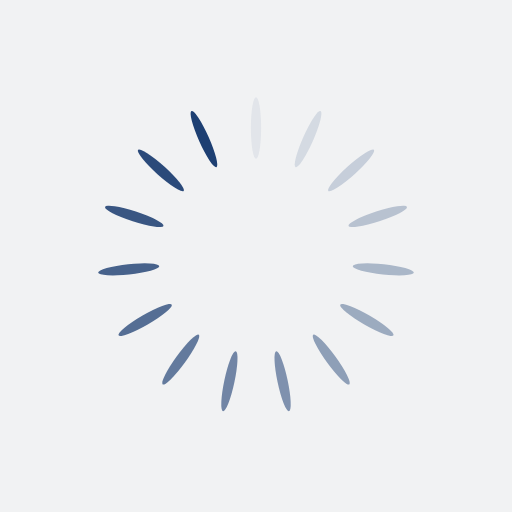
t = 0.00 s
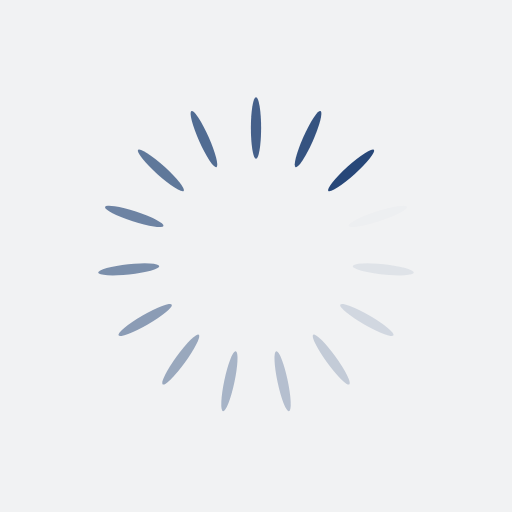
t = 0.25 s
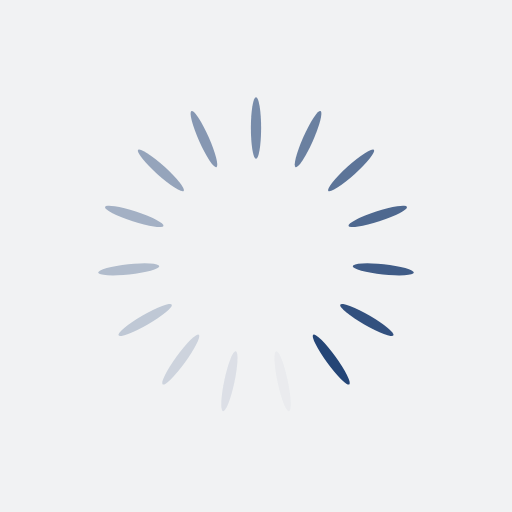
t = 0.50 s
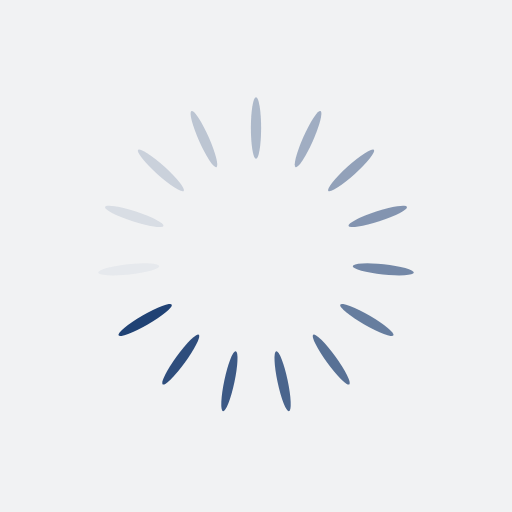
t = 0.75 s

The animated SVG that drew these frames (rendered in a browser with its animation timeline set to each time). Animation: 15 SMIL elements (animate=15); one cycle of 1.00 s, repeats indefinitely.

<?xml version="1.0" encoding="utf-8"?>
<svg xmlns="http://www.w3.org/2000/svg" xmlns:xlink="http://www.w3.org/1999/xlink" style="margin: auto; background: rgb(241, 242, 243) none repeat scroll 0% 0%; display: block; shape-rendering: auto;" width="137px" height="137px" viewBox="0 0 100 100" preserveAspectRatio="xMidYMid">
<g transform="rotate(0 50 50)">
  <rect x="49" y="19" rx="1" ry="6" width="2" height="12" fill="#1d3f72">
    <animate attributeName="opacity" values="1;0" keyTimes="0;1" dur="1s" begin="-0.9333333333333333s" repeatCount="indefinite"></animate>
  </rect>
</g><g transform="rotate(24 50 50)">
  <rect x="49" y="19" rx="1" ry="6" width="2" height="12" fill="#1d3f72">
    <animate attributeName="opacity" values="1;0" keyTimes="0;1" dur="1s" begin="-0.8666666666666667s" repeatCount="indefinite"></animate>
  </rect>
</g><g transform="rotate(48 50 50)">
  <rect x="49" y="19" rx="1" ry="6" width="2" height="12" fill="#1d3f72">
    <animate attributeName="opacity" values="1;0" keyTimes="0;1" dur="1s" begin="-0.8s" repeatCount="indefinite"></animate>
  </rect>
</g><g transform="rotate(72 50 50)">
  <rect x="49" y="19" rx="1" ry="6" width="2" height="12" fill="#1d3f72">
    <animate attributeName="opacity" values="1;0" keyTimes="0;1" dur="1s" begin="-0.7333333333333333s" repeatCount="indefinite"></animate>
  </rect>
</g><g transform="rotate(96 50 50)">
  <rect x="49" y="19" rx="1" ry="6" width="2" height="12" fill="#1d3f72">
    <animate attributeName="opacity" values="1;0" keyTimes="0;1" dur="1s" begin="-0.6666666666666666s" repeatCount="indefinite"></animate>
  </rect>
</g><g transform="rotate(120 50 50)">
  <rect x="49" y="19" rx="1" ry="6" width="2" height="12" fill="#1d3f72">
    <animate attributeName="opacity" values="1;0" keyTimes="0;1" dur="1s" begin="-0.6s" repeatCount="indefinite"></animate>
  </rect>
</g><g transform="rotate(144 50 50)">
  <rect x="49" y="19" rx="1" ry="6" width="2" height="12" fill="#1d3f72">
    <animate attributeName="opacity" values="1;0" keyTimes="0;1" dur="1s" begin="-0.5333333333333333s" repeatCount="indefinite"></animate>
  </rect>
</g><g transform="rotate(168 50 50)">
  <rect x="49" y="19" rx="1" ry="6" width="2" height="12" fill="#1d3f72">
    <animate attributeName="opacity" values="1;0" keyTimes="0;1" dur="1s" begin="-0.4666666666666667s" repeatCount="indefinite"></animate>
  </rect>
</g><g transform="rotate(192 50 50)">
  <rect x="49" y="19" rx="1" ry="6" width="2" height="12" fill="#1d3f72">
    <animate attributeName="opacity" values="1;0" keyTimes="0;1" dur="1s" begin="-0.4s" repeatCount="indefinite"></animate>
  </rect>
</g><g transform="rotate(216 50 50)">
  <rect x="49" y="19" rx="1" ry="6" width="2" height="12" fill="#1d3f72">
    <animate attributeName="opacity" values="1;0" keyTimes="0;1" dur="1s" begin="-0.3333333333333333s" repeatCount="indefinite"></animate>
  </rect>
</g><g transform="rotate(240 50 50)">
  <rect x="49" y="19" rx="1" ry="6" width="2" height="12" fill="#1d3f72">
    <animate attributeName="opacity" values="1;0" keyTimes="0;1" dur="1s" begin="-0.26666666666666666s" repeatCount="indefinite"></animate>
  </rect>
</g><g transform="rotate(264 50 50)">
  <rect x="49" y="19" rx="1" ry="6" width="2" height="12" fill="#1d3f72">
    <animate attributeName="opacity" values="1;0" keyTimes="0;1" dur="1s" begin="-0.2s" repeatCount="indefinite"></animate>
  </rect>
</g><g transform="rotate(288 50 50)">
  <rect x="49" y="19" rx="1" ry="6" width="2" height="12" fill="#1d3f72">
    <animate attributeName="opacity" values="1;0" keyTimes="0;1" dur="1s" begin="-0.13333333333333333s" repeatCount="indefinite"></animate>
  </rect>
</g><g transform="rotate(312 50 50)">
  <rect x="49" y="19" rx="1" ry="6" width="2" height="12" fill="#1d3f72">
    <animate attributeName="opacity" values="1;0" keyTimes="0;1" dur="1s" begin="-0.06666666666666667s" repeatCount="indefinite"></animate>
  </rect>
</g><g transform="rotate(336 50 50)">
  <rect x="49" y="19" rx="1" ry="6" width="2" height="12" fill="#1d3f72">
    <animate attributeName="opacity" values="1;0" keyTimes="0;1" dur="1s" begin="0s" repeatCount="indefinite"></animate>
  </rect>
</g>
<!-- [ldio] generated by https://loading.io/ --></svg>
